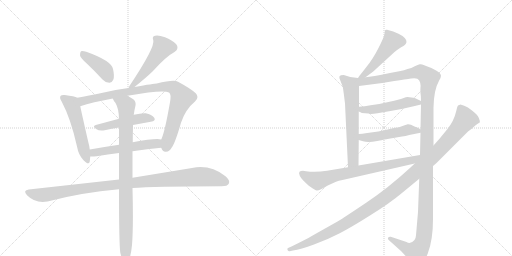
t = 0.00 s
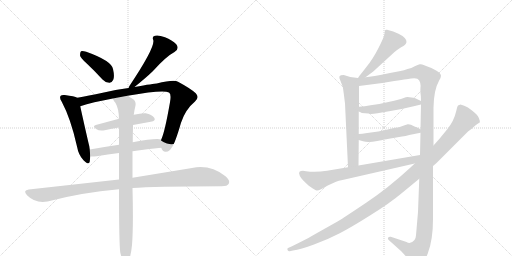
t = 2.51 s
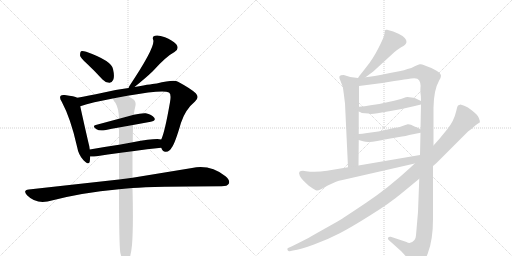
t = 5.01 s
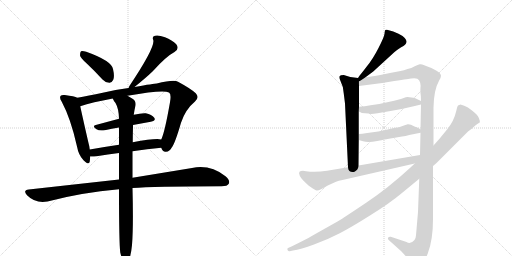
t = 7.52 s
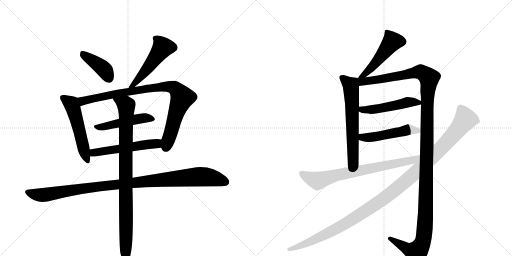
t = 10.02 s
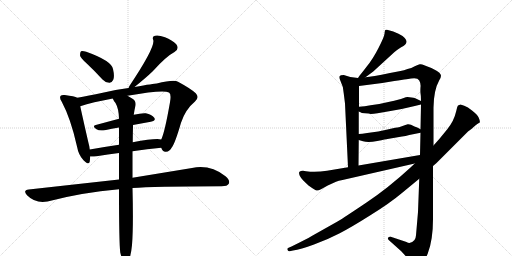
t = 12.53 s

The animated SVG that drew these frames (rendered in a browser with its animation timeline set to each time). Animation: 15 CSS @keyframes rules; one cycle of 12.53 s.

<svg version="1.1" viewBox="0 0 2048 1024" xmlns="http://www.w3.org/2000/svg">
  <g stroke="lightgray" stroke-dasharray="1,1" stroke-width="1" transform="scale(4, 4)">
    <line x1="0" y1="0" x2="256" y2="256"></line>
    <line x1="256" y1="0" x2="0" y2="256"></line>
    <line x1="128" y1="0" x2="128" y2="256"></line>
    <line x1="0" y1="128" x2="256" y2="128"></line>
    <line x1="256" y1="0" x2="512" y2="256"></line>
    <line x1="512" y1="0" x2="256" y2="256"></line>
    <line x1="384" y1="0" x2="384" y2="256"></line>
    <line x1="256" y1="128" x2="512" y2="128"></line>
  </g>
<g transform="scale(1, -1) translate(0, -850)">
   <style type="text/css">
    @keyframes keyframes0 {
      from {
       stroke: black;
       stroke-dashoffset: 408;
       stroke-width: 128;
       }
       57% {
       animation-timing-function: step-end;
       stroke: black;
       stroke-dashoffset: 0;
       stroke-width: 128;
       }
       to {
       stroke: black;
       stroke-width: 1024;
       }
       }
       #make-me-a-hanzi-animation-0 {
         animation: keyframes0 0.582031s both;
         animation-delay: 0.000000s;
         animation-timing-function: linear;
       }
    @keyframes keyframes1 {
      from {
       stroke: black;
       stroke-dashoffset: 515;
       stroke-width: 128;
       }
       63% {
       animation-timing-function: step-end;
       stroke: black;
       stroke-dashoffset: 0;
       stroke-width: 128;
       }
       to {
       stroke: black;
       stroke-width: 1024;
       }
       }
       #make-me-a-hanzi-animation-1 {
         animation: keyframes1 0.669108s both;
         animation-delay: 0.582031s;
         animation-timing-function: linear;
       }
    @keyframes keyframes2 {
      from {
       stroke: black;
       stroke-dashoffset: 533;
       stroke-width: 128;
       }
       63% {
       animation-timing-function: step-end;
       stroke: black;
       stroke-dashoffset: 0;
       stroke-width: 128;
       }
       to {
       stroke: black;
       stroke-width: 1024;
       }
       }
       #make-me-a-hanzi-animation-2 {
         animation: keyframes2 0.683757s both;
         animation-delay: 1.251139s;
         animation-timing-function: linear;
       }
    @keyframes keyframes3 {
      from {
       stroke: black;
       stroke-dashoffset: 906;
       stroke-width: 128;
       }
       75% {
       animation-timing-function: step-end;
       stroke: black;
       stroke-dashoffset: 0;
       stroke-width: 128;
       }
       to {
       stroke: black;
       stroke-width: 1024;
       }
       }
       #make-me-a-hanzi-animation-3 {
         animation: keyframes3 0.987305s both;
         animation-delay: 1.934896s;
         animation-timing-function: linear;
       }
    @keyframes keyframes4 {
      from {
       stroke: black;
       stroke-dashoffset: 484;
       stroke-width: 128;
       }
       61% {
       animation-timing-function: step-end;
       stroke: black;
       stroke-dashoffset: 0;
       stroke-width: 128;
       }
       to {
       stroke: black;
       stroke-width: 1024;
       }
       }
       #make-me-a-hanzi-animation-4 {
         animation: keyframes4 0.643880s both;
         animation-delay: 2.922201s;
         animation-timing-function: linear;
       }
    @keyframes keyframes5 {
      from {
       stroke: black;
       stroke-dashoffset: 540;
       stroke-width: 128;
       }
       64% {
       animation-timing-function: step-end;
       stroke: black;
       stroke-dashoffset: 0;
       stroke-width: 128;
       }
       to {
       stroke: black;
       stroke-width: 1024;
       }
       }
       #make-me-a-hanzi-animation-5 {
         animation: keyframes5 0.689453s both;
         animation-delay: 3.566081s;
         animation-timing-function: linear;
       }
    @keyframes keyframes6 {
      from {
       stroke: black;
       stroke-dashoffset: 1054;
       stroke-width: 128;
       }
       77% {
       animation-timing-function: step-end;
       stroke: black;
       stroke-dashoffset: 0;
       stroke-width: 128;
       }
       to {
       stroke: black;
       stroke-width: 1024;
       }
       }
       #make-me-a-hanzi-animation-6 {
         animation: keyframes6 1.107747s both;
         animation-delay: 4.255534s;
         animation-timing-function: linear;
       }
    @keyframes keyframes7 {
      from {
       stroke: black;
       stroke-dashoffset: 928;
       stroke-width: 128;
       }
       75% {
       animation-timing-function: step-end;
       stroke: black;
       stroke-dashoffset: 0;
       stroke-width: 128;
       }
       to {
       stroke: black;
       stroke-width: 1024;
       }
       }
       #make-me-a-hanzi-animation-7 {
         animation: keyframes7 1.005208s both;
         animation-delay: 5.363281s;
         animation-timing-function: linear;
       }
    @keyframes keyframes8 {
      from {
       stroke: black;
       stroke-dashoffset: 492;
       stroke-width: 128;
       }
       62% {
       animation-timing-function: step-end;
       stroke: black;
       stroke-dashoffset: 0;
       stroke-width: 128;
       }
       to {
       stroke: black;
       stroke-width: 1024;
       }
       }
       #make-me-a-hanzi-animation-8 {
         animation: keyframes8 0.650391s both;
         animation-delay: 6.368490s;
         animation-timing-function: linear;
       }
    @keyframes keyframes9 {
      from {
       stroke: black;
       stroke-dashoffset: 631;
       stroke-width: 128;
       }
       67% {
       animation-timing-function: step-end;
       stroke: black;
       stroke-dashoffset: 0;
       stroke-width: 128;
       }
       to {
       stroke: black;
       stroke-width: 1024;
       }
       }
       #make-me-a-hanzi-animation-9 {
         animation: keyframes9 0.763509s both;
         animation-delay: 7.018880s;
         animation-timing-function: linear;
       }
    @keyframes keyframes10 {
      from {
       stroke: black;
       stroke-dashoffset: 1373;
       stroke-width: 128;
       }
       82% {
       animation-timing-function: step-end;
       stroke: black;
       stroke-dashoffset: 0;
       stroke-width: 128;
       }
       to {
       stroke: black;
       stroke-width: 1024;
       }
       }
       #make-me-a-hanzi-animation-10 {
         animation: keyframes10 1.367350s both;
         animation-delay: 7.782389s;
         animation-timing-function: linear;
       }
    @keyframes keyframes11 {
      from {
       stroke: black;
       stroke-dashoffset: 494;
       stroke-width: 128;
       }
       62% {
       animation-timing-function: step-end;
       stroke: black;
       stroke-dashoffset: 0;
       stroke-width: 128;
       }
       to {
       stroke: black;
       stroke-width: 1024;
       }
       }
       #make-me-a-hanzi-animation-11 {
         animation: keyframes11 0.652018s both;
         animation-delay: 9.149740s;
         animation-timing-function: linear;
       }
    @keyframes keyframes12 {
      from {
       stroke: black;
       stroke-dashoffset: 494;
       stroke-width: 128;
       }
       62% {
       animation-timing-function: step-end;
       stroke: black;
       stroke-dashoffset: 0;
       stroke-width: 128;
       }
       to {
       stroke: black;
       stroke-width: 1024;
       }
       }
       #make-me-a-hanzi-animation-12 {
         animation: keyframes12 0.652018s both;
         animation-delay: 9.801758s;
         animation-timing-function: linear;
       }
    @keyframes keyframes13 {
      from {
       stroke: black;
       stroke-dashoffset: 742;
       stroke-width: 128;
       }
       71% {
       animation-timing-function: step-end;
       stroke: black;
       stroke-dashoffset: 0;
       stroke-width: 128;
       }
       to {
       stroke: black;
       stroke-width: 1024;
       }
       }
       #make-me-a-hanzi-animation-13 {
         animation: keyframes13 0.853841s both;
         animation-delay: 10.453776s;
         animation-timing-function: linear;
       }
    @keyframes keyframes14 {
      from {
       stroke: black;
       stroke-dashoffset: 1193;
       stroke-width: 128;
       }
       80% {
       animation-timing-function: step-end;
       stroke: black;
       stroke-dashoffset: 0;
       stroke-width: 128;
       }
       to {
       stroke: black;
       stroke-width: 1024;
       }
       }
       #make-me-a-hanzi-animation-14 {
         animation: keyframes14 1.220866s both;
         animation-delay: 11.307617s;
         animation-timing-function: linear;
       }
</style>
<path d="M 347 596 Q 377 568 410 532 Q 422 519 437 519 Q 447 518 453 531 Q 459 544 452 574 Q 446 607 345 643 Q 330 647 324 645 Q 320 641 320 629 Q 321 619 347 596 Z" fill="lightgray"></path> 
<path d="M 538 502 Q 584 539 611 565 Q 665 625 698 642 Q 719 655 705 673 Q 689 689 660 701 Q 633 711 620 707 Q 607 704 613 690 Q 622 662 517 505 Q 516 501 514 498 C 502 473 515 483 538 502 Z" fill="lightgray"></path> 
<path d="M 309 459 Q 299 465 259 470 Q 246 471 243 467 Q 236 460 247 443 Q 283 376 308 264 Q 314 230 334 209 Q 355 187 359 204 Q 360 213 361 224 L 359 252 Q 358 265 354 278 Q 329 387 321 425 C 315 454 314 457 309 459 Z" fill="lightgray"></path> 
<path d="M 645 259 Q 651 241 664 243 Q 679 244 687 260 Q 700 276 724 359 Q 742 413 780 444 Q 799 460 783 477 Q 764 495 712 523 Q 696 533 627 516 Q 617 516 538 502 L 514 498 Q 459 491 411 479 Q 353 467 309 459 C 280 454 292 416 321 425 Q 369 441 451 456 L 510 467 Q 652 492 676 480 Q 686 474 680 441 Q 659 321 645 292 C 637 269 637 269 645 259 Z" fill="lightgray"></path> 
<path d="M 532 350 L 603 363 Q 625 367 617 379 Q 607 392 583 397 Q 564 398 535 391 L 476 375 L 383 350 Q 367 346 386 333 Q 396 326 419 329 Q 447 335 476 340 L 532 350 Z" fill="lightgray"></path> 
<path d="M 530 245 Q 590 254 645 259 C 675 262 675 288 645 292 Q 624 298 531 281 L 476 271 Q 415 262 359 252 C 329 247 331 225 361 224 Q 370 223 386 225 Q 432 232 476 238 L 530 245 Z" fill="lightgray"></path> 
<path d="M 530 98 Q 611 104 886 105 Q 910 105 915 115 Q 922 128 902 145 Q 841 193 768 178 L 530 139 L 476 132 L 115 92 Q 90 89 108 69 Q 142 35 190 44 Q 326 80 476 93 L 530 98 Z" fill="lightgray"></path> 
<path d="M 481 -160 Q 487 -185 494 -195 Q 500 -202 507 -200 Q 522 -191 528 -130 Q 534 -60 530 98 L 530 139 L 530 245 L 531 281 Q 531 311 532 343 L 532 350 L 535 391 Q 538 412 542 428 Q 545 446 530 455 Q 520 462 510 467 C 484 482 435 482 451 456 Q 455 446 462 438 Q 475 416 476 375 L 476 340 L 476 271 L 476 238 L 476 132 L 476 93 Q 476 -120 481 -160 Z" fill="lightgray"></path> 
<path d="M 1462 541 L 1493 564 L 1577 641 Q 1590 652 1603 660 Q 1616 667 1620 671 Q 1625 675 1626 682 Q 1627 689 1619 698 Q 1611 707 1594 715 L 1573 724 L 1548 731 Q 1544 732 1541 730 Q 1539 727 1538 715 Q 1537 703 1514 658 Q 1491 613 1467 584 Q 1444 554 1441 551 Q 1438 548 1432 538 C 1416 513 1438 523 1462 541 Z" fill="lightgray"></path> 
<path d="M 1432 538 L 1401 542 L 1375 550 Q 1361 550 1358 545 Q 1355 540 1362 526 Q 1373 506 1375 476 L 1380 436 L 1392 181 C 1393 151 1434 158 1434 188 L 1435 290 L 1435 314 L 1435 404 L 1436 423 L 1436 506 C 1436 536 1436 537 1432 538 Z" fill="lightgray"></path> 
<path d="M 1734 268 L 1734 420 Q 1735 490 1757 529 Q 1764 540 1764 547 Q 1762 566 1697 589 Q 1687 594 1679 593 Q 1672 592 1659 585 Q 1646 577 1630 574 Q 1616 568 1602 566 L 1560 558 Q 1487 543 1462 541 C 1420 535 1391 500 1436 506 L 1529 518 L 1577 526 Q 1641 536 1644 536 Q 1670 541 1677 528 Q 1684 515 1682 501 Q 1681 486 1682 477 Q 1684 468 1684 446 L 1684 432 L 1682 333 L 1682 319 L 1680 230 L 1677 135 L 1672 2 L 1664 -91 Q 1663 -104 1658 -110 Q 1642 -129 1626 -118 L 1563 -97 Q 1556 -96 1553 -100 Q 1549 -106 1557 -112 L 1605 -155 L 1650 -204 Q 1659 -216 1665 -218 Q 1690 -218 1711 -164 Q 1732 -110 1732 -26 L 1732 186 L 1734 268 Z" fill="lightgray"></path> 
<path d="M 1483 394 Q 1494 394 1510 397 L 1562 406 Q 1607 413 1659 426 L 1684 432 C 1703 437 1703 437 1684 446 L 1661 457 Q 1654 459 1646 460 L 1630 462 Q 1625 462 1612 457 Q 1599 452 1558 443 L 1517 434 L 1482 429 Q 1459 425 1436 423 C 1406 420 1408 417 1435 404 L 1442 401 Q 1444 398 1460 397 Q 1477 396 1483 394 Z" fill="lightgray"></path> 
<path d="M 1435 290 L 1452 285 Q 1472 278 1509 286 Q 1546 294 1550 294 L 1608 304 Q 1622 305 1637 310 L 1682 319 C 1701 323 1701 323 1682 333 L 1669 340 L 1658 344 Q 1641 354 1631 353 Q 1621 351 1613 347 L 1596 341 Q 1593 342 1550 332 L 1513 324 L 1469 318 Q 1447 314 1435 314 C 1405 313 1406 298 1435 290 Z" fill="lightgray"></path> 
<path d="M 1392 181 L 1308 167 Q 1263 160 1224 165 L 1212 167 Q 1202 167 1198 163 Q 1194 159 1199 147 Q 1204 137 1213 128 L 1234 108 Q 1263 87 1268 88 Q 1274 88 1284 93 L 1311 108 L 1344 123 Q 1354 127 1370 130 L 1659 196 C 1698 205 1710 235 1680 230 L 1434 188 L 1392 181 Z" fill="lightgray"></path> 
<path d="M 1857 427 L 1842 432 L 1832 428 Q 1829 425 1825 406 Q 1816 366 1789 333 L 1758 295 L 1734 268 L 1659 196 L 1642 180 Q 1553 98 1466 40 Q 1380 -18 1350 -36 L 1247 -94 Q 1225 -107 1166 -136 L 1152 -142 Q 1148 -144 1150 -150 Q 1154 -156 1159 -155 L 1172 -152 Q 1202 -148 1256 -128 Q 1311 -108 1359 -83 Q 1407 -58 1483 -10 Q 1559 37 1609 79 L 1677 135 L 1732 186 L 1745 197 L 1872 324 Q 1889 336 1899 346 Q 1909 355 1919 360 Q 1921 365 1915 379 Q 1909 392 1888 408 Q 1871 422 1857 427 Z" fill="lightgray"></path> 
      <clipPath id="make-me-a-hanzi-clip-0">
      <path d="M 347 596 Q 377 568 410 532 Q 422 519 437 519 Q 447 518 453 531 Q 459 544 452 574 Q 446 607 345 643 Q 330 647 324 645 Q 320 641 320 629 Q 321 619 347 596 Z" fill="lightgray"></path>
      </clipPath>
      <path clip-path="url(#make-me-a-hanzi-clip-0)" d="M 329 639 L 410 578 L 437 535 " fill="none" id="make-me-a-hanzi-animation-0" stroke-dasharray="280 560" stroke-linecap="round"></path>

      <clipPath id="make-me-a-hanzi-clip-1">
      <path d="M 538 502 Q 584 539 611 565 Q 665 625 698 642 Q 719 655 705 673 Q 689 689 660 701 Q 633 711 620 707 Q 607 704 613 690 Q 622 662 517 505 Q 516 501 514 498 C 502 473 515 483 538 502 Z" fill="lightgray"></path>
      </clipPath>
      <path clip-path="url(#make-me-a-hanzi-clip-1)" d="M 621 697 L 634 688 L 651 659 L 559 538 L 538 515 L 528 514 L 520 500 " fill="none" id="make-me-a-hanzi-animation-1" stroke-dasharray="387 774" stroke-linecap="round"></path>

      <clipPath id="make-me-a-hanzi-clip-2">
      <path d="M 309 459 Q 299 465 259 470 Q 246 471 243 467 Q 236 460 247 443 Q 283 376 308 264 Q 314 230 334 209 Q 355 187 359 204 Q 360 213 361 224 L 359 252 Q 358 265 354 278 Q 329 387 321 425 C 315 454 314 457 309 459 Z" fill="lightgray"></path>
      </clipPath>
      <path clip-path="url(#make-me-a-hanzi-clip-2)" d="M 250 460 L 287 432 L 347 209 " fill="none" id="make-me-a-hanzi-animation-2" stroke-dasharray="405 810" stroke-linecap="round"></path>

      <clipPath id="make-me-a-hanzi-clip-3">
      <path d="M 645 259 Q 651 241 664 243 Q 679 244 687 260 Q 700 276 724 359 Q 742 413 780 444 Q 799 460 783 477 Q 764 495 712 523 Q 696 533 627 516 Q 617 516 538 502 L 514 498 Q 459 491 411 479 Q 353 467 309 459 C 280 454 292 416 321 425 Q 369 441 451 456 L 510 467 Q 652 492 676 480 Q 686 474 680 441 Q 659 321 645 292 C 637 269 637 269 645 259 Z" fill="lightgray"></path>
      </clipPath>
      <path clip-path="url(#make-me-a-hanzi-clip-3)" d="M 316 455 L 333 446 L 478 478 L 544 486 L 552 492 L 641 503 L 699 498 L 729 459 L 705 401 L 663 261 " fill="none" id="make-me-a-hanzi-animation-3" stroke-dasharray="778 1556" stroke-linecap="round"></path>

      <clipPath id="make-me-a-hanzi-clip-4">
      <path d="M 532 350 L 603 363 Q 625 367 617 379 Q 607 392 583 397 Q 564 398 535 391 L 476 375 L 383 350 Q 367 346 386 333 Q 396 326 419 329 Q 447 335 476 340 L 532 350 Z" fill="lightgray"></path>
      </clipPath>
      <path clip-path="url(#make-me-a-hanzi-clip-4)" d="M 384 341 L 411 342 L 558 376 L 585 379 L 607 373 " fill="none" id="make-me-a-hanzi-animation-4" stroke-dasharray="356 712" stroke-linecap="round"></path>

      <clipPath id="make-me-a-hanzi-clip-5">
      <path d="M 530 245 Q 590 254 645 259 C 675 262 675 288 645 292 Q 624 298 531 281 L 476 271 Q 415 262 359 252 C 329 247 331 225 361 224 Q 370 223 386 225 Q 432 232 476 238 L 530 245 Z" fill="lightgray"></path>
      </clipPath>
      <path clip-path="url(#make-me-a-hanzi-clip-5)" d="M 367 231 L 376 239 L 411 246 L 628 276 L 641 287 " fill="none" id="make-me-a-hanzi-animation-5" stroke-dasharray="412 824" stroke-linecap="round"></path>

      <clipPath id="make-me-a-hanzi-clip-6">
      <path d="M 530 98 Q 611 104 886 105 Q 910 105 915 115 Q 922 128 902 145 Q 841 193 768 178 L 530 139 L 476 132 L 115 92 Q 90 89 108 69 Q 142 35 190 44 Q 326 80 476 93 L 530 98 Z" fill="lightgray"></path>
      </clipPath>
      <path clip-path="url(#make-me-a-hanzi-clip-6)" d="M 112 80 L 179 70 L 423 108 L 794 143 L 841 140 L 902 122 " fill="none" id="make-me-a-hanzi-animation-6" stroke-dasharray="926 1852" stroke-linecap="round"></path>

      <clipPath id="make-me-a-hanzi-clip-7">
      <path d="M 481 -160 Q 487 -185 494 -195 Q 500 -202 507 -200 Q 522 -191 528 -130 Q 534 -60 530 98 L 530 139 L 530 245 L 531 281 Q 531 311 532 343 L 532 350 L 535 391 Q 538 412 542 428 Q 545 446 530 455 Q 520 462 510 467 C 484 482 435 482 451 456 Q 455 446 462 438 Q 475 416 476 375 L 476 340 L 476 271 L 476 238 L 476 132 L 476 93 Q 476 -120 481 -160 Z" fill="lightgray"></path>
      </clipPath>
      <path clip-path="url(#make-me-a-hanzi-clip-7)" d="M 459 454 L 505 428 L 503 -191 " fill="none" id="make-me-a-hanzi-animation-7" stroke-dasharray="800 1600" stroke-linecap="round"></path>

      <clipPath id="make-me-a-hanzi-clip-8">
      <path d="M 1462 541 L 1493 564 L 1577 641 Q 1590 652 1603 660 Q 1616 667 1620 671 Q 1625 675 1626 682 Q 1627 689 1619 698 Q 1611 707 1594 715 L 1573 724 L 1548 731 Q 1544 732 1541 730 Q 1539 727 1538 715 Q 1537 703 1514 658 Q 1491 613 1467 584 Q 1444 554 1441 551 Q 1438 548 1432 538 C 1416 513 1438 523 1462 541 Z" fill="lightgray"></path>
      </clipPath>
      <path clip-path="url(#make-me-a-hanzi-clip-8)" d="M 1546 721 L 1568 682 L 1479 572 L 1439 543 " fill="none" id="make-me-a-hanzi-animation-8" stroke-dasharray="364 728" stroke-linecap="round"></path>

      <clipPath id="make-me-a-hanzi-clip-9">
      <path d="M 1432 538 L 1401 542 L 1375 550 Q 1361 550 1358 545 Q 1355 540 1362 526 Q 1373 506 1375 476 L 1380 436 L 1392 181 C 1393 151 1434 158 1434 188 L 1435 290 L 1435 314 L 1435 404 L 1436 423 L 1436 506 C 1436 536 1436 537 1432 538 Z" fill="lightgray"></path>
      </clipPath>
      <path clip-path="url(#make-me-a-hanzi-clip-9)" d="M 1365 541 L 1403 509 L 1404 499 L 1413 210 L 1398 189 " fill="none" id="make-me-a-hanzi-animation-9" stroke-dasharray="503 1006" stroke-linecap="round"></path>

      <clipPath id="make-me-a-hanzi-clip-10">
      <path d="M 1734 268 L 1734 420 Q 1735 490 1757 529 Q 1764 540 1764 547 Q 1762 566 1697 589 Q 1687 594 1679 593 Q 1672 592 1659 585 Q 1646 577 1630 574 Q 1616 568 1602 566 L 1560 558 Q 1487 543 1462 541 C 1420 535 1391 500 1436 506 L 1529 518 L 1577 526 Q 1641 536 1644 536 Q 1670 541 1677 528 Q 1684 515 1682 501 Q 1681 486 1682 477 Q 1684 468 1684 446 L 1684 432 L 1682 333 L 1682 319 L 1680 230 L 1677 135 L 1672 2 L 1664 -91 Q 1663 -104 1658 -110 Q 1642 -129 1626 -118 L 1563 -97 Q 1556 -96 1553 -100 Q 1549 -106 1557 -112 L 1605 -155 L 1650 -204 Q 1659 -216 1665 -218 Q 1690 -218 1711 -164 Q 1732 -110 1732 -26 L 1732 186 L 1734 268 Z" fill="lightgray"></path>
      </clipPath>
      <path clip-path="url(#make-me-a-hanzi-clip-10)" d="M 1440 534 L 1449 524 L 1473 525 L 1682 563 L 1714 542 L 1716 534 L 1709 456 L 1702 -18 L 1693 -111 L 1667 -158 L 1639 -151 L 1560 -104 " fill="none" id="make-me-a-hanzi-animation-10" stroke-dasharray="1245 2490" stroke-linecap="round"></path>

      <clipPath id="make-me-a-hanzi-clip-11">
      <path d="M 1483 394 Q 1494 394 1510 397 L 1562 406 Q 1607 413 1659 426 L 1684 432 C 1703 437 1703 437 1684 446 L 1661 457 Q 1654 459 1646 460 L 1630 462 Q 1625 462 1612 457 Q 1599 452 1558 443 L 1517 434 L 1482 429 Q 1459 425 1436 423 C 1406 420 1408 417 1435 404 L 1442 401 Q 1444 398 1460 397 Q 1477 396 1483 394 Z" fill="lightgray"></path>
      </clipPath>
      <path clip-path="url(#make-me-a-hanzi-clip-11)" d="M 1441 408 L 1514 415 L 1630 441 L 1676 439 " fill="none" id="make-me-a-hanzi-animation-11" stroke-dasharray="366 732" stroke-linecap="round"></path>

      <clipPath id="make-me-a-hanzi-clip-12">
      <path d="M 1435 290 L 1452 285 Q 1472 278 1509 286 Q 1546 294 1550 294 L 1608 304 Q 1622 305 1637 310 L 1682 319 C 1701 323 1701 323 1682 333 L 1669 340 L 1658 344 Q 1641 354 1631 353 Q 1621 351 1613 347 L 1596 341 Q 1593 342 1550 332 L 1513 324 L 1469 318 Q 1447 314 1435 314 C 1405 313 1406 298 1435 290 Z" fill="lightgray"></path>
      </clipPath>
      <path clip-path="url(#make-me-a-hanzi-clip-12)" d="M 1440 308 L 1471 299 L 1632 331 L 1673 326 " fill="none" id="make-me-a-hanzi-animation-12" stroke-dasharray="366 732" stroke-linecap="round"></path>

      <clipPath id="make-me-a-hanzi-clip-13">
      <path d="M 1392 181 L 1308 167 Q 1263 160 1224 165 L 1212 167 Q 1202 167 1198 163 Q 1194 159 1199 147 Q 1204 137 1213 128 L 1234 108 Q 1263 87 1268 88 Q 1274 88 1284 93 L 1311 108 L 1344 123 Q 1354 127 1370 130 L 1659 196 C 1698 205 1710 235 1680 230 L 1434 188 L 1392 181 Z" fill="lightgray"></path>
      </clipPath>
      <path clip-path="url(#make-me-a-hanzi-clip-13)" d="M 1207 157 L 1223 145 L 1271 127 L 1347 150 L 1648 208 L 1673 223 " fill="none" id="make-me-a-hanzi-animation-13" stroke-dasharray="614 1228" stroke-linecap="round"></path>

      <clipPath id="make-me-a-hanzi-clip-14">
      <path d="M 1857 427 L 1842 432 L 1832 428 Q 1829 425 1825 406 Q 1816 366 1789 333 L 1758 295 L 1734 268 L 1659 196 L 1642 180 Q 1553 98 1466 40 Q 1380 -18 1350 -36 L 1247 -94 Q 1225 -107 1166 -136 L 1152 -142 Q 1148 -144 1150 -150 Q 1154 -156 1159 -155 L 1172 -152 Q 1202 -148 1256 -128 Q 1311 -108 1359 -83 Q 1407 -58 1483 -10 Q 1559 37 1609 79 L 1677 135 L 1732 186 L 1745 197 L 1872 324 Q 1889 336 1899 346 Q 1909 355 1919 360 Q 1921 365 1915 379 Q 1909 392 1888 408 Q 1871 422 1857 427 Z" fill="lightgray"></path>
      </clipPath>
      <path clip-path="url(#make-me-a-hanzi-clip-14)" d="M 1841 419 L 1860 369 L 1772 265 L 1598 104 L 1492 25 L 1365 -54 L 1257 -110 L 1157 -148 " fill="none" id="make-me-a-hanzi-animation-14" stroke-dasharray="1065 2130" stroke-linecap="round"></path>

</g>
</svg>
